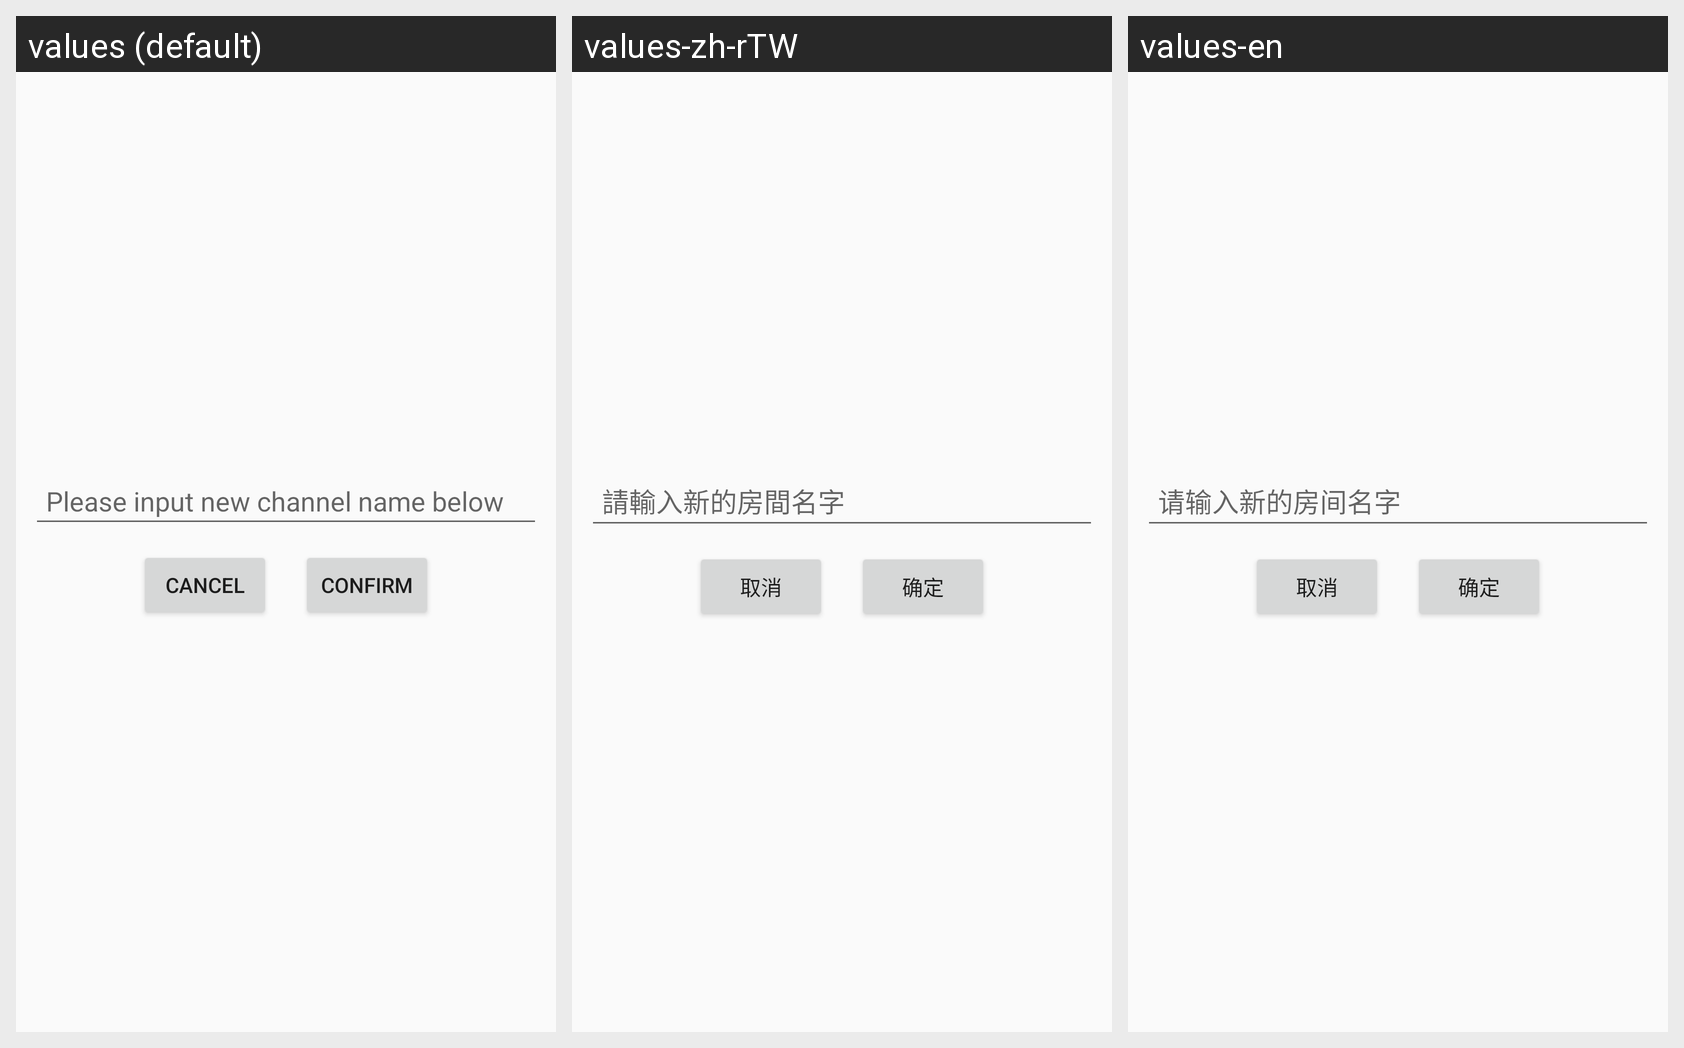

Translations of the strings shown on this Android screen, per locale in the grid:
Android screen res/layout/dialog_rename_room.xml rendered under 3 locales, left to right: values (default), values-zh-rTW, values-en. Device: Nexus 5 (rendered at 1080×1920; each locale shown at half size, 540×960, under a caption strip naming it); theme AppTheme.
Strings drawn on this screen, with the default value and each locale's value (text and hints the layout hard-codes, and strings that could not be matched under every locale, appear in the picture but are not listed):

update_channel_name
  values: Please input new channel name below
  values-zh-rTW: 請輸入新的房間名字
  values-en: 请输入新的房间名字

cancel
  values: Cancel
  values-zh-rTW: 取消
  values-en: 取消

comfirm
  values: confirm
  values-zh-rTW: 确定
  values-en: 确定
